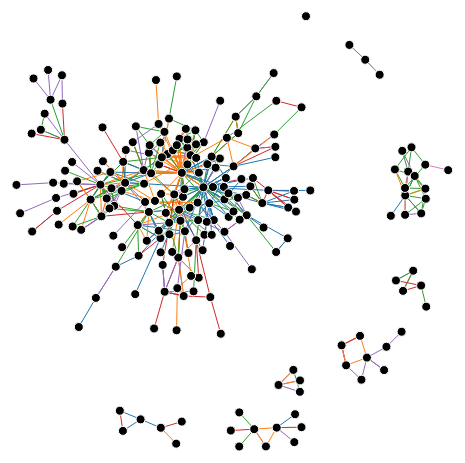
D3 v3 page, settled after 360 driven frames (6 s of simulated time); the page loaded 1 data file(s).



var color = d3.scale.category10(); 

var width = 960,
    height = 500;

var svg = d3.select("body").append("svg")
    .attr("width", width)
    .attr("height", height);

var force = d3.layout.force()
    .size([width, height]);

d3.csv("linksmod.csv", function(error, links) {
  if (error) throw error;
  console.log(links); 
  var nodesByName = {};

  // Create nodes for each unique source and target.
  links.forEach(function(link) {
    link.source = nodeByName(link.group1);
    link.target = nodeByName(link.group2);
  });

  // Extract the array of nodes from the map by name. Add variable to link, to track if link has been made before; imaginary node (google force layout link separation)

  var nodes = d3.values(nodesByName);

  // Create the link lines.
  var link = svg.selectAll(".link")
      .data(links)
    .enter().append("line")
      .attr("class", "link");

  // Create the node circles.
  var node = svg.selectAll(".node")
      .data(nodes)
    .enter().append("circle")
      .attr("class", "node")
      .attr("r", 4.5)
      .call(force.drag)
      .on("click", function(d) {
        console.log(d)
      })

  // Start the force layout.
  force
      .nodes(nodes)
      .links(links)
      .on("tick", tick)
      .start();
  function tick() {
    link.attr("x1", function(d) { return d.source.x; })
        .attr("y1", function(d) { return d.source.y; })
        .attr("x2", function(d) { return d.target.x; })
        .attr("y2", function(d) { return d.target.y; })
        .style("stroke", function(d) {return color(d.type); }); 
    node.attr("cx", function(d) { return d.x; })
        .attr("cy", function(d) { return d.y; });
  }
  function nodeByName(name) {
    return nodesByName[name] || (nodesByName[name] = {name: name});
  }

});
 	




### data: linksmod.csv, 9060 bytes — head not shown